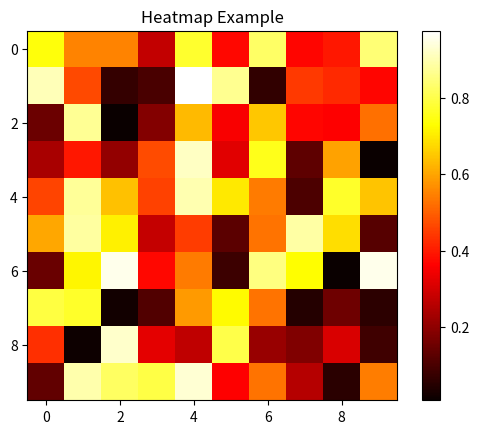

Here is the Python script that generated this plot:
# Heatmap.py
import matplotlib.pyplot as plt
import numpy as np

data = np.random.rand(10, 10)
plt.imshow(data, cmap='hot', interpolation='nearest')
plt.colorbar()
plt.title('Heatmap Example')
plt.show()
